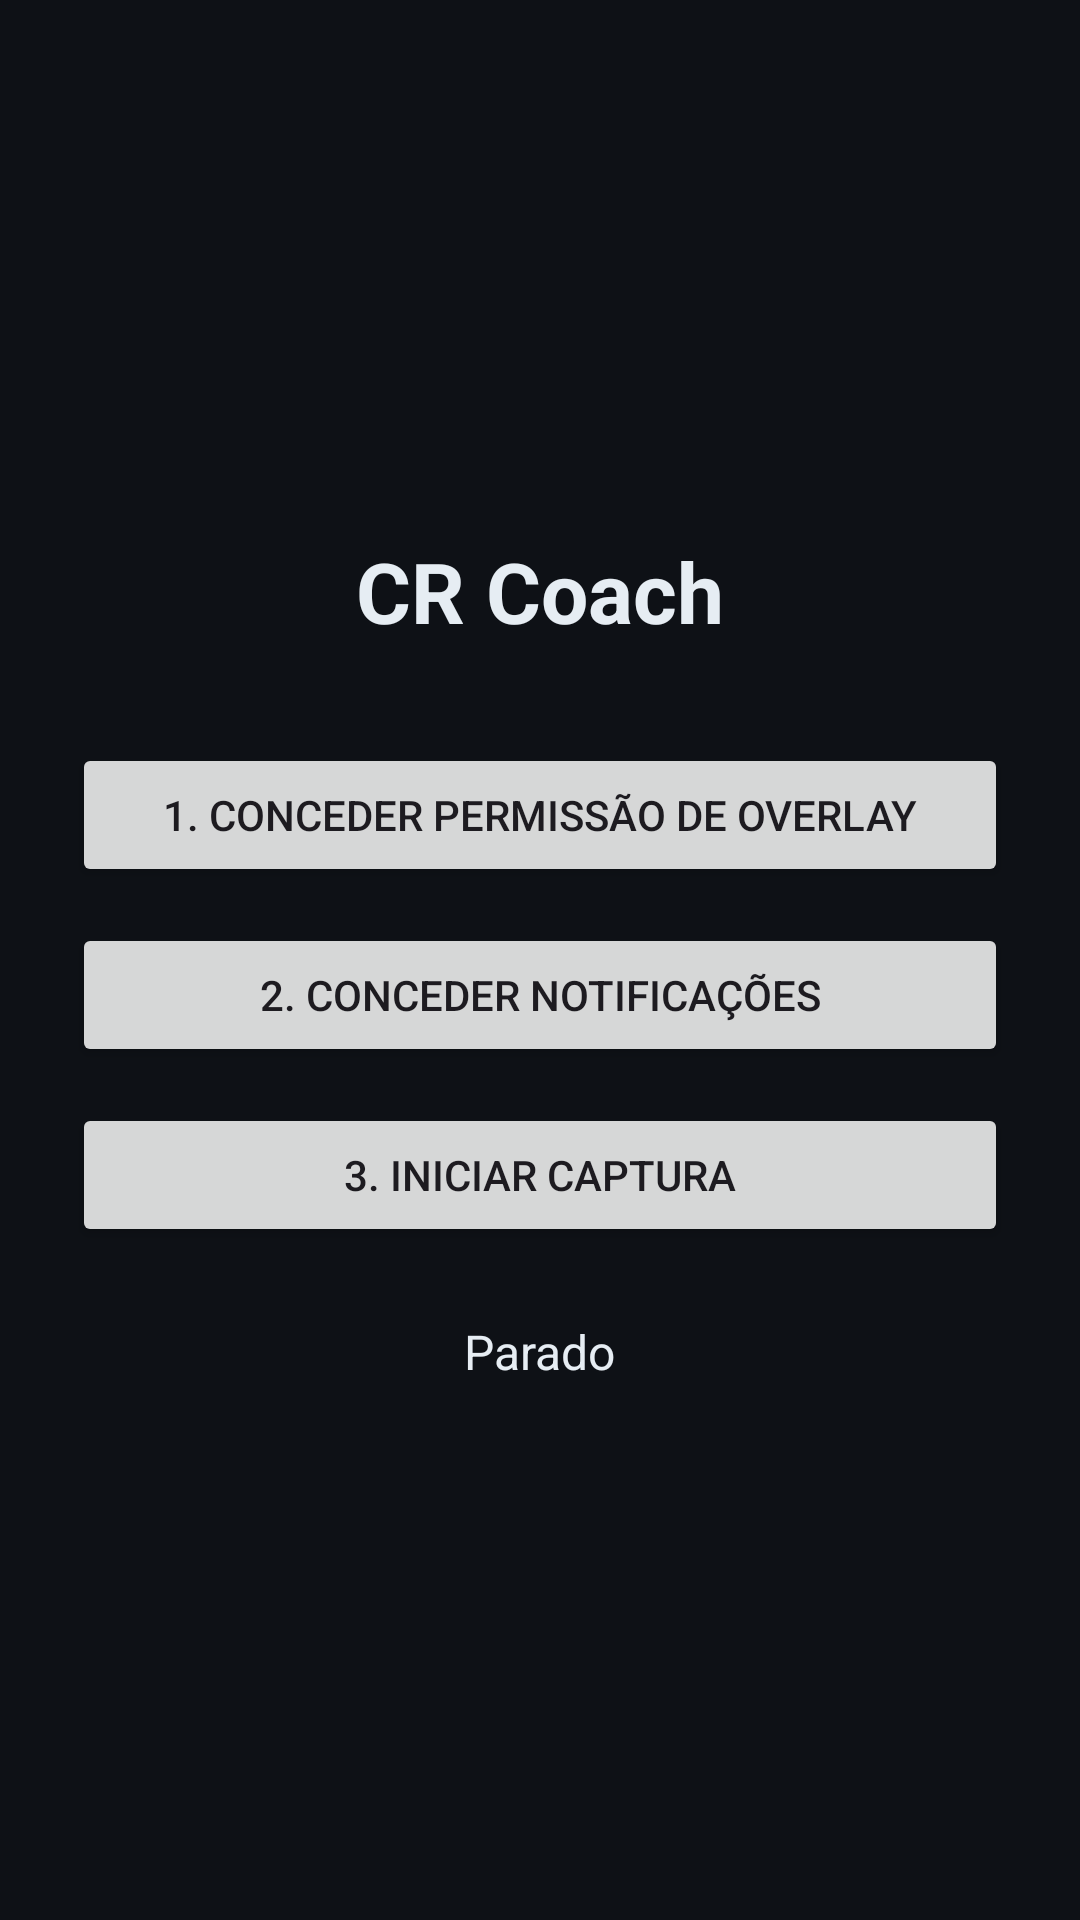

This screen was rendered from an Android layout file. Write that file and the resources it references.
<!-- AndroidManifest.xml: application theme Theme.CRCoach -->
<!-- res/layout/activity_main.xml -->
<?xml version="1.0" encoding="utf-8"?>
<LinearLayout xmlns:android="http://schemas.android.com/apk/res/android"
    android:layout_width="match_parent"
    android:layout_height="match_parent"
    android:orientation="vertical"
    android:padding="24dp"
    android:gravity="center"
    android:background="@color/bg">

    <TextView
        android:layout_width="wrap_content"
        android:layout_height="wrap_content"
        android:text="@string/app_name"
        android:textColor="@color/text"
        android:textSize="28sp"
        android:textStyle="bold"
        android:layout_marginBottom="32dp"/>

    <Button
        android:id="@+id/btnOverlay"
        android:layout_width="match_parent"
        android:layout_height="wrap_content"
        android:text="@string/grant_overlay"
        android:layout_marginBottom="12dp"/>

    <Button
        android:id="@+id/btnNotification"
        android:layout_width="match_parent"
        android:layout_height="wrap_content"
        android:text="@string/grant_notification"
        android:layout_marginBottom="12dp"/>

    <Button
        android:id="@+id/btnStart"
        android:layout_width="match_parent"
        android:layout_height="wrap_content"
        android:text="@string/start_capture"
        android:layout_marginBottom="24dp"/>

    <TextView
        android:id="@+id/txtStatus"
        android:layout_width="wrap_content"
        android:layout_height="wrap_content"
        android:text="@string/status_idle"
        android:textColor="@color/text"
        android:textSize="16sp"/>

</LinearLayout>
<!-- resources referenced by this layout -->
<resources>
  <color name="bg">#0E1116</color>
  <color name="text">#E6EDF3</color>
  <string name="app_name">CR Coach</string>
  <string name="grant_notification">2. Conceder notificações</string>
  <string name="grant_overlay">1. Conceder permissão de overlay</string>
  <string name="start_capture">3. Iniciar captura</string>
  <string name="status_idle">Parado</string>
  <style name="Theme.CRCoach" parent="Theme.Material3.DayNight.NoActionBar">
          <item name="colorPrimary">@color/primary</item>
          <item name="android:statusBarColor" tools:targetApi="l">@color/bg</item>
          <item name="android:windowBackground">@color/bg</item>
      </style>
  <color name="primary">#3B82F6</color>
</resources>
